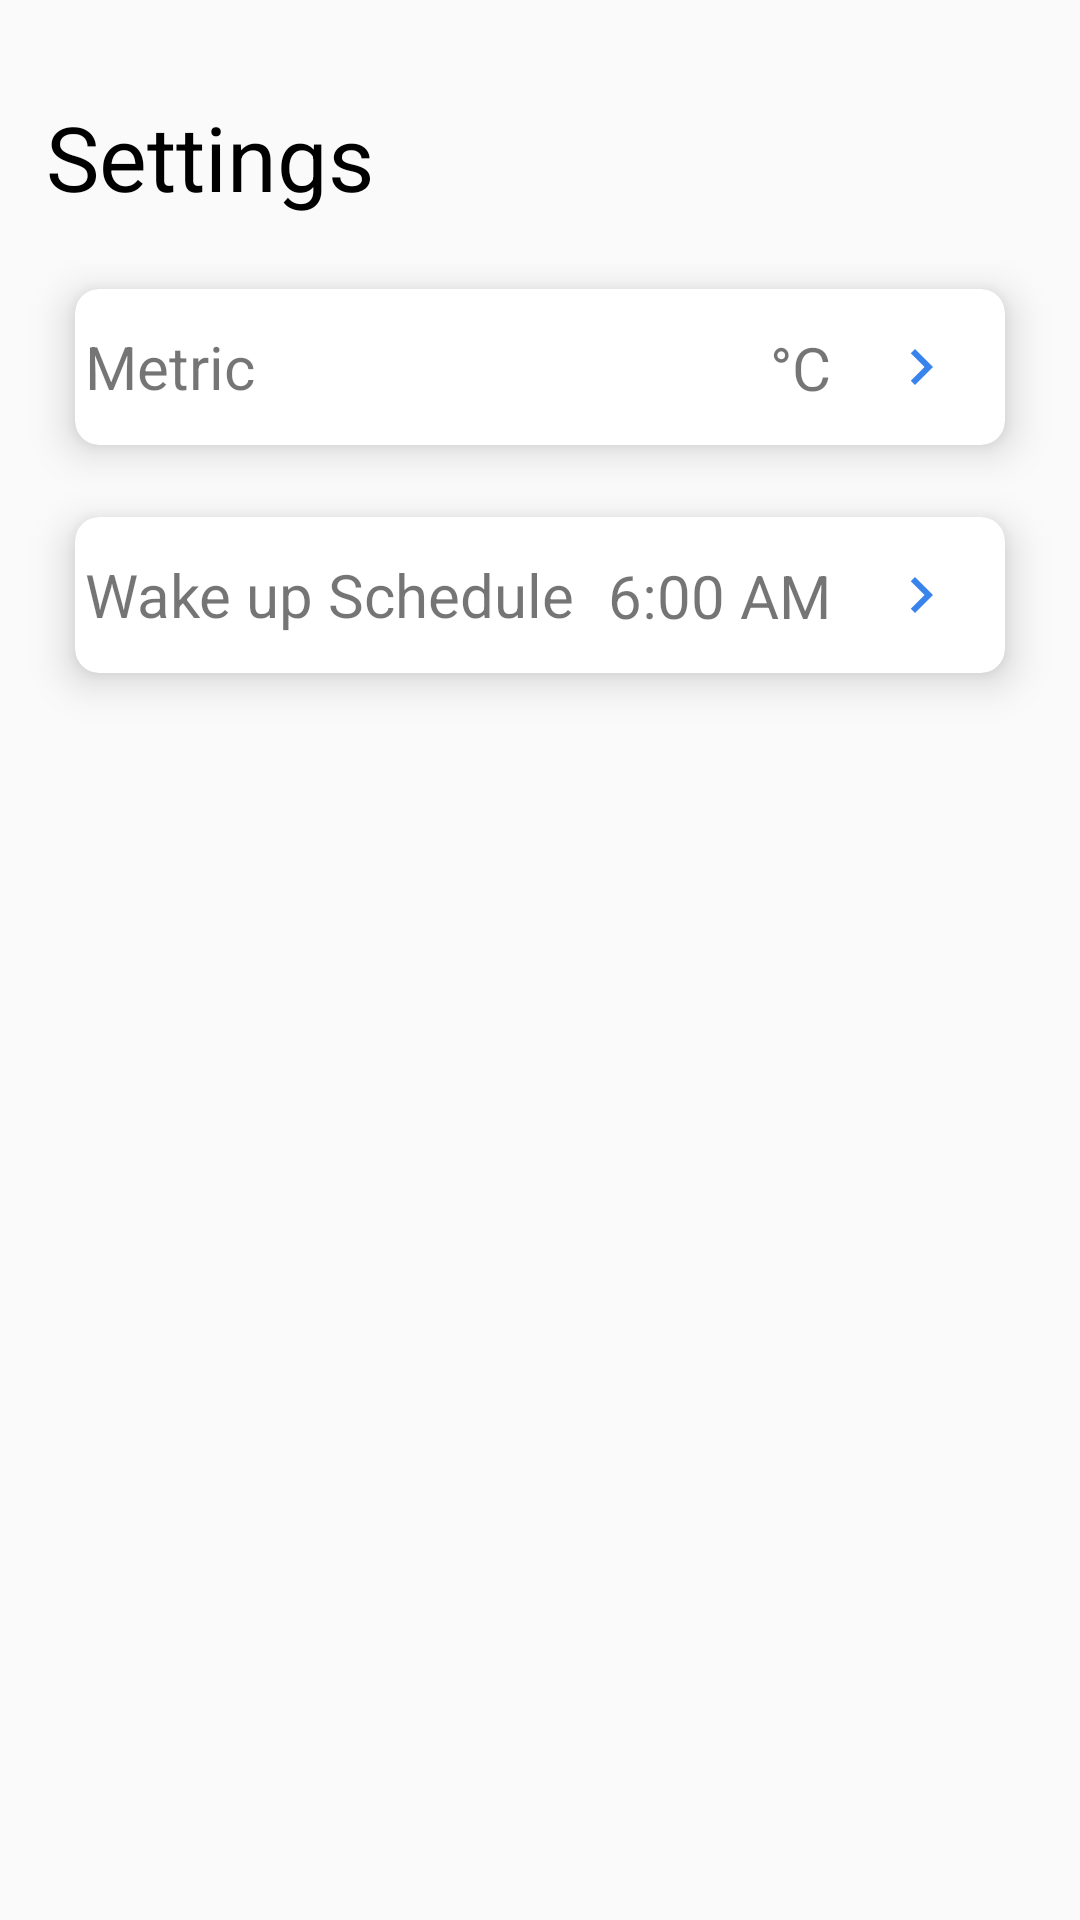

Android layout source for this screen:
<!-- AndroidManifest.xml: application theme Theme.WeatherApplication -->
<!-- res/layout/activity_settings.xml -->
<?xml version="1.0" encoding="utf-8"?>
<androidx.constraintlayout.widget.ConstraintLayout xmlns:android="http://schemas.android.com/apk/res/android"
    xmlns:app="http://schemas.android.com/apk/res-auto"
    xmlns:tools="http://schemas.android.com/tools"
    android:layout_width="match_parent"
    android:layout_height="match_parent"
    tools:context=".ui.settings.SettingsActivity">

    <TextView
        android:id="@+id/textView3"
        android:layout_width="wrap_content"
        android:layout_height="wrap_content"
        android:layout_marginTop="32dp"
        android:textSize="30sp"
        android:textColor="@android:color/black"
        android:text="@string/action_settings"
        app:layout_constraintEnd_toEndOf="parent"
        app:layout_constraintHorizontal_bias="0.061"
        app:layout_constraintStart_toStartOf="parent"
        app:layout_constraintTop_toTopOf="parent" />


    <androidx.cardview.widget.CardView
        android:id="@+id/metric"
        android:layout_width="match_parent"
        android:layout_height="wrap_content"
        android:layout_marginTop="24dp"
        android:layout_marginStart="25dp"
        android:layout_marginEnd="25dp"
        android:foreground="?android:attr/selectableItemBackground"
        android:background="@android:color/black"
        app:layout_constraintEnd_toEndOf="parent"
        app:layout_constraintStart_toStartOf="parent"
        app:cardCornerRadius="8dp"
        app:cardElevation="8dp"
        app:layout_constraintTop_toBottomOf="@+id/textView3">

        <androidx.constraintlayout.widget.ConstraintLayout
            android:layout_width="match_parent"
            android:layout_height="match_parent">


            <TextView
                android:id="@+id/txt_title"
                android:layout_width="428dp"
                android:layout_height="52dp"
                android:gravity="center_vertical"
                android:paddingStart="10dp"
                android:paddingTop="10dp"
                android:paddingBottom="10dp"
                android:text="Metric"
                android:textSize="20sp"
                app:layout_constraintEnd_toEndOf="parent"
                app:layout_constraintHorizontal_bias="0.061"
                app:layout_constraintStart_toStartOf="parent"
                app:layout_constraintTop_toTopOf="parent" />


            <TextView
                android:id="@+id/txt_value"
                android:layout_width="wrap_content"
                android:layout_height="match_parent"
                android:layout_marginEnd="8dp"
                android:gravity="center"
                android:paddingEnd="10dp"
                android:text="&#176;C"
                android:textSize="20sp"
                app:layout_constraintBottom_toBottomOf="parent"
                app:layout_constraintEnd_toStartOf="@+id/imageView2"
                app:layout_constraintTop_toTopOf="parent" />

            <ImageView
                android:id="@+id/imageView2"
                android:layout_width="wrap_content"
                android:layout_height="match_parent"
                android:layout_gravity="end"
                android:layout_marginEnd="16dp"
                app:layout_constraintBottom_toBottomOf="parent"
                app:layout_constraintEnd_toEndOf="parent"
                app:layout_constraintTop_toTopOf="parent"
                app:srcCompat="@drawable/ic_baseline_chevron_right_24" />

        </androidx.constraintlayout.widget.ConstraintLayout>
    </androidx.cardview.widget.CardView>

    <androidx.cardview.widget.CardView
        android:id="@+id/notification"
        android:layout_width="match_parent"
        android:layout_height="wrap_content"
        android:layout_marginTop="24dp"
        android:layout_marginStart="25dp"
        android:layout_marginEnd="25dp"
        android:foreground="?android:attr/selectableItemBackground"
        android:background="@android:color/black"
        app:layout_constraintEnd_toEndOf="parent"
        app:layout_constraintStart_toStartOf="parent"
        app:cardCornerRadius="8dp"
        app:cardElevation="8dp"
        app:layout_constraintTop_toBottomOf="@+id/metric">

        <androidx.constraintlayout.widget.ConstraintLayout
            android:layout_width="match_parent"
            android:layout_height="match_parent">


            <TextView
                android:id="@+id/txt_title_schedule"
                android:layout_width="428dp"
                android:layout_height="52dp"
                android:gravity="center_vertical"
                android:paddingStart="10dp"
                android:paddingTop="10dp"
                android:paddingBottom="10dp"
                android:text="Wake up Schedule"
                android:textSize="20sp"
                app:layout_constraintEnd_toEndOf="parent"
                app:layout_constraintHorizontal_bias="0.061"
                app:layout_constraintStart_toStartOf="parent"
                app:layout_constraintTop_toTopOf="parent" />


            <TextView
                android:id="@+id/txt_value_schedule"
                android:layout_width="wrap_content"
                android:layout_height="match_parent"
                android:layout_marginEnd="8dp"
                android:gravity="center"
                android:paddingEnd="10dp"
                android:text="6:00 AM"
                android:textSize="20sp"
                app:layout_constraintBottom_toBottomOf="parent"
                app:layout_constraintEnd_toStartOf="@+id/imageView3"
                app:layout_constraintTop_toTopOf="parent" />

            <ImageView
                android:id="@+id/imageView3"
                android:layout_width="wrap_content"
                android:layout_height="match_parent"
                android:layout_gravity="end"
                android:layout_marginEnd="16dp"
                app:layout_constraintBottom_toBottomOf="parent"
                app:layout_constraintEnd_toEndOf="parent"
                app:layout_constraintTop_toTopOf="parent"
                app:srcCompat="@drawable/ic_baseline_chevron_right_24" />

        </androidx.constraintlayout.widget.ConstraintLayout>
    </androidx.cardview.widget.CardView>


    <TimePicker
        android:id="@+id/timePicker"
        android:layout_width="match_parent"
        android:layout_height="wrap_content"
        android:layout_centerHorizontal="true"
        android:layout_marginTop="40dp"
        android:layout_marginStart="25dp"
        android:layout_marginEnd="25dp"
        android:timePickerMode="clock"
        android:visibility="gone"
        app:layout_constraintTop_toBottomOf="@+id/notification"
        tools:ignore="MissingConstraints" />

</androidx.constraintlayout.widget.ConstraintLayout>
<!-- resources referenced by this layout -->
<resources>
  <!-- drawable ic_baseline_chevron_right_24 (drawable) -->
  <vector android:height="24dp" android:tint="#3984EC"
      android:viewportHeight="24" android:viewportWidth="24"
      android:width="24dp" xmlns:android="http://schemas.android.com/apk/res/android">
      <path android:fillColor="@android:color/white" android:pathData="M10,6L8.59,7.41 13.17,12l-4.58,4.59L10,18l6,-6z"/>
  </vector>
  <string name="action_settings">Settings</string>
  <style name="Theme.WeatherApplication" parent="Theme.MaterialComponents.Light.NoActionBar.Bridge">
          
          <item name="colorPrimary">@color/purple_500</item>
          <item name="colorPrimaryVariant">@color/purple_700</item>
          <item name="colorOnPrimary">@color/white</item>
          
          <item name="colorSecondary">@color/teal_200</item>
          <item name="colorSecondaryVariant">@color/teal_700</item>
          <item name="colorOnSecondary">@color/black</item>
          
          <item name="android:statusBarColor" tools:targetApi="l">?attr/colorPrimaryVariant</item>
          
      </style>
  <color name="purple_500">#FF6200EE</color>
  <color name="purple_700">#FF3700B3</color>
  <color name="white">#FFFFFFFF</color>
  <color name="teal_200">#FF03DAC5</color>
  <color name="teal_700">#FF018786</color>
  <color name="black">#FF000000</color>
</resources>
